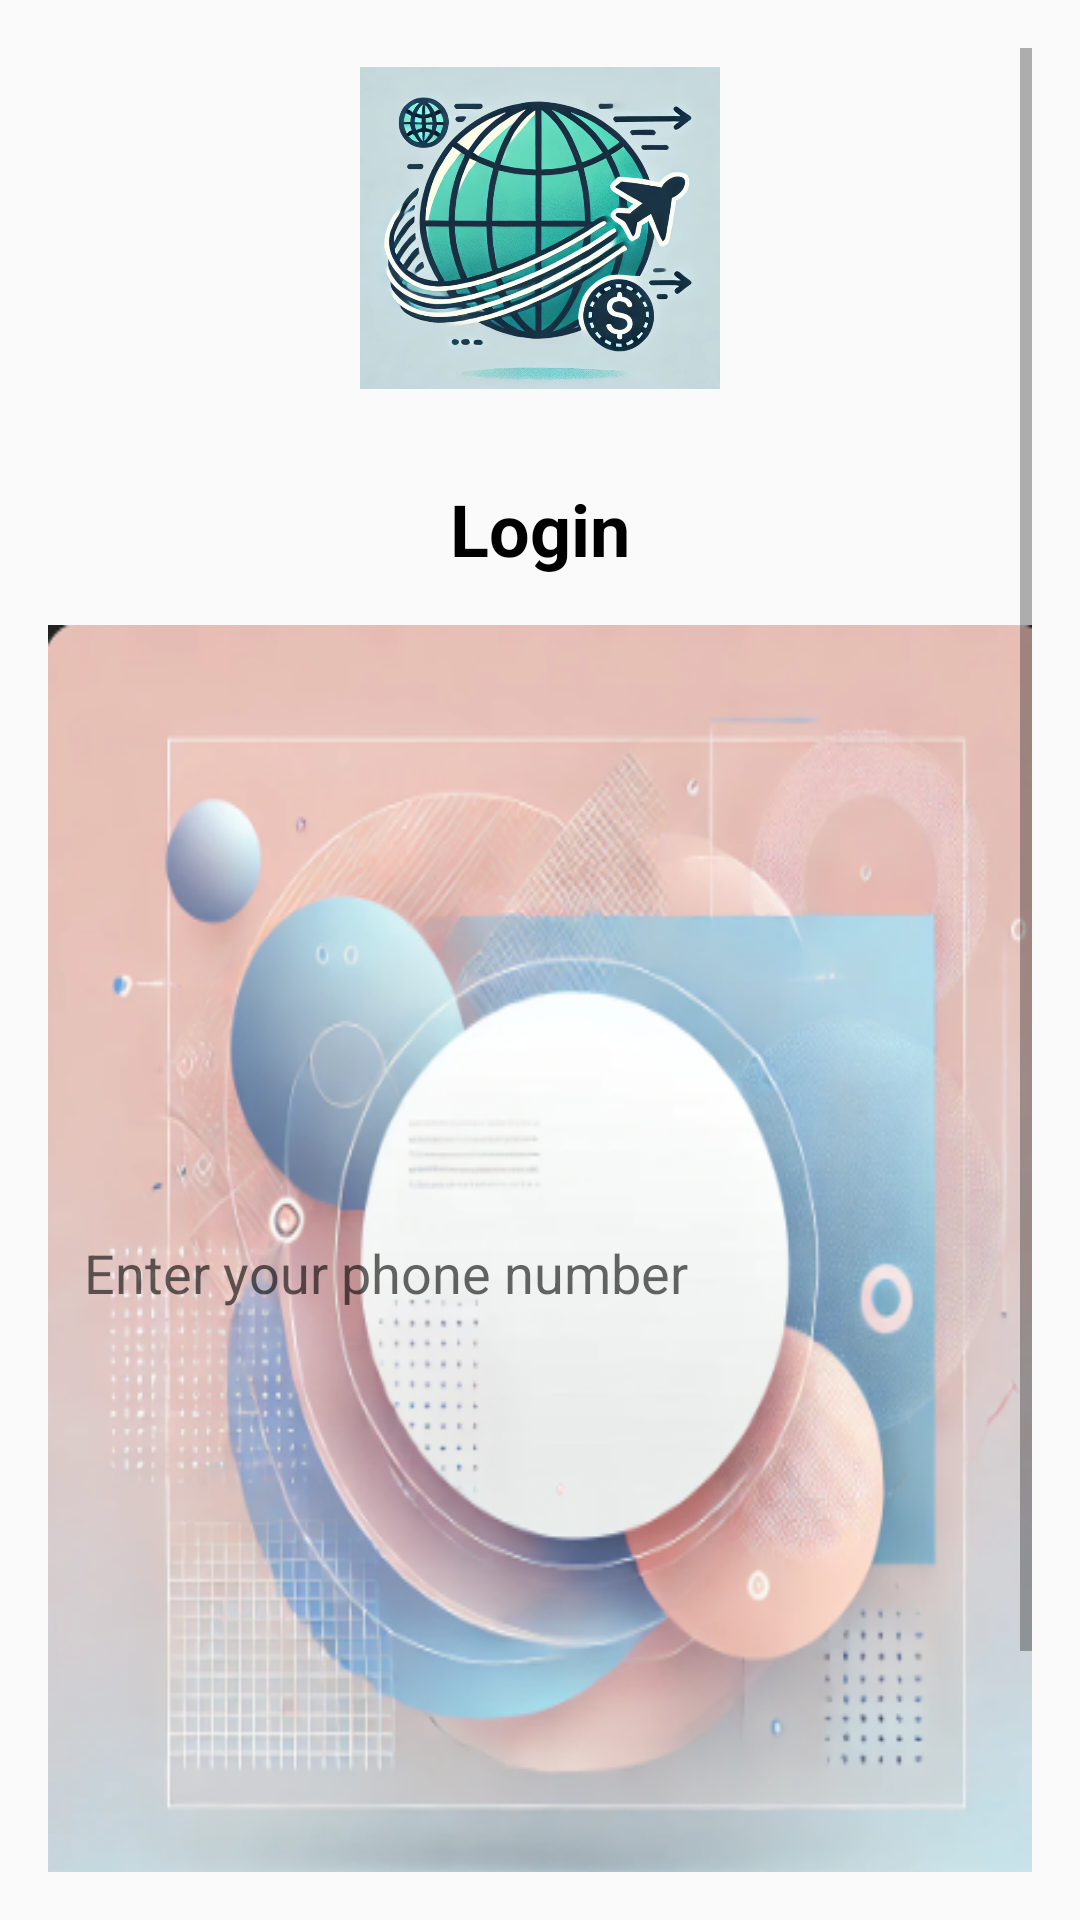

Layout XML and referenced resources for this Android screen:
<!-- AndroidManifest.xml: application theme Theme.RemontadaEpicaTransaccion -->
<!-- res/layout/activity_login.xml -->
<?xml version="1.0" encoding="utf-8"?>
<ScrollView xmlns:android="http://schemas.android.com/apk/res/android"
    android:layout_width="match_parent"
    android:layout_height="match_parent"
    android:fillViewport="true"
    android:padding="16dp">

    <LinearLayout
        android:layout_width="match_parent"
        android:layout_height="wrap_content"
        android:orientation="vertical"
        android:gravity="center_horizontal">

        
        <ImageView
            android:id="@+id/logoImageView"
            android:layout_width="120dp"
            android:layout_height="120dp"
            android:src="@drawable/ic_app_logo"
            android:contentDescription="@string/app_logo"
            android:layout_marginBottom="24dp" />

        
        <TextView
            android:id="@+id/loginTitleTextView"
            android:layout_width="wrap_content"
            android:layout_height="wrap_content"
            android:text="@string/login_title"
            android:textSize="24sp"
            android:textStyle="bold"
            android:layout_marginBottom="16dp"
            android:textColor="@color/primaryTextColor" />

        
        <EditText
            android:id="@+id/phoneNumberEditText"
            android:layout_width="match_parent"
            android:layout_height="wrap_content"
            android:hint="@string/phone_number_hint"
            android:inputType="phone"
            android:padding="12dp"
            android:background="@drawable/edit_text_background"
            android:layout_marginBottom="16dp" />

        
        <Button
            android:id="@+id/sendCodeButton"
            android:layout_width="match_parent"
            android:layout_height="wrap_content"
            android:text="@string/send_code"
            android:backgroundTint="@color/primaryColor"
            android:textColor="@android:color/white"
            android:layout_marginBottom="24dp" />

        
        <EditText
            android:id="@+id/verificationCodeEditText"
            android:layout_width="match_parent"
            android:layout_height="wrap_content"
            android:hint="@string/verification_code_hint"
            android:inputType="number"
            android:padding="12dp"
            android:background="@drawable/edit_text_background"
            android:layout_marginBottom="16dp"
            android:visibility="gone" />

        
        <Button
            android:id="@+id/verifyCodeButton"
            android:layout_width="match_parent"
            android:layout_height="wrap_content"
            android:text="@string/verify_code"
            android:backgroundTint="@color/primaryColor"
            android:textColor="@android:color/white"
            android:visibility="gone" />

        
        <TextView
            android:id="@+id/errorTextView"
            android:layout_width="wrap_content"
            android:layout_height="wrap_content"
            android:textColor="@color/errorColor"
            android:layout_marginTop="8dp"
            android:visibility="gone" />
    </LinearLayout>
</ScrollView>
<!-- resources referenced by this layout -->
<resources>
  <color name="errorColor">#B00020</color>
  <color name="primaryColor">#6200EE</color>
  <color name="primaryTextColor">#000000</color>
  <!-- drawable edit_text_background: png bitmap (drawable, 276686 bytes) -->
  <!-- drawable ic_app_logo: png bitmap (drawable, 701133 bytes) -->
  <string name="app_logo">My App Logo</string>
  <string name="login_title">Login</string>
  <string name="phone_number_hint">Enter your phone number</string>
  <string name="send_code">Send Code</string>
  <string name="verification_code_hint">Enter verification code</string>
  <string name="verify_code">Verify Code</string>
  <style name="Theme.RemontadaEpicaTransaccion" parent="android:Theme.Material.Light.NoActionBar" />
</resources>
